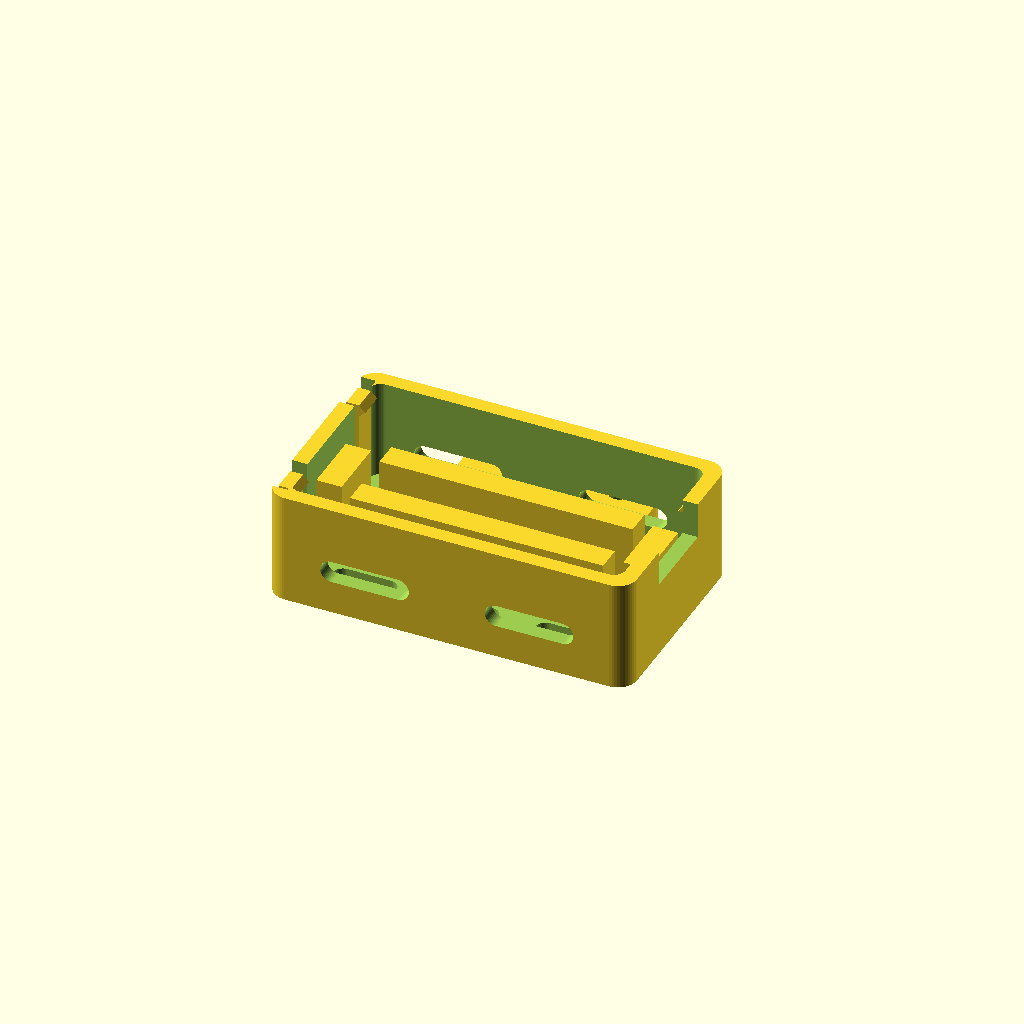
Cell 1 — every parameter at its default value.
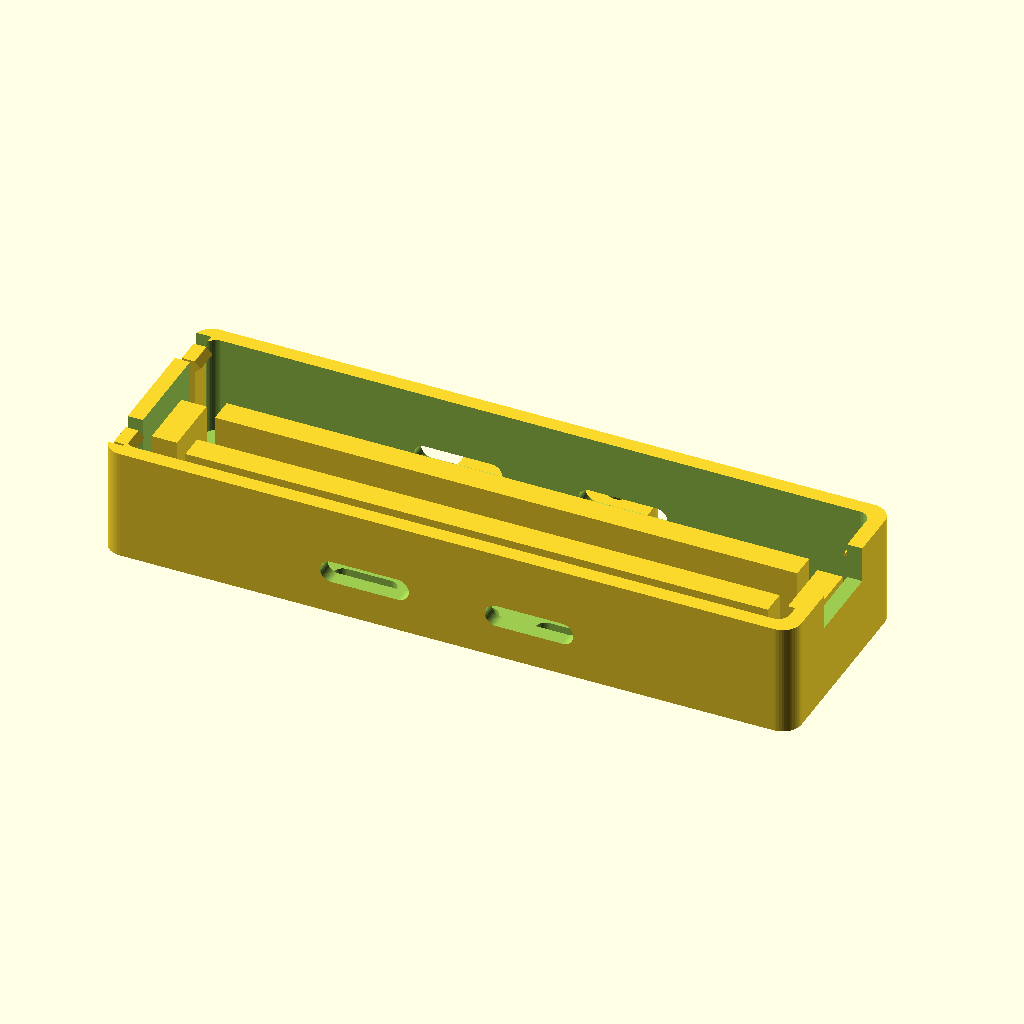
Cell 2: esp32_pcb_l = 104 (everything else at default).
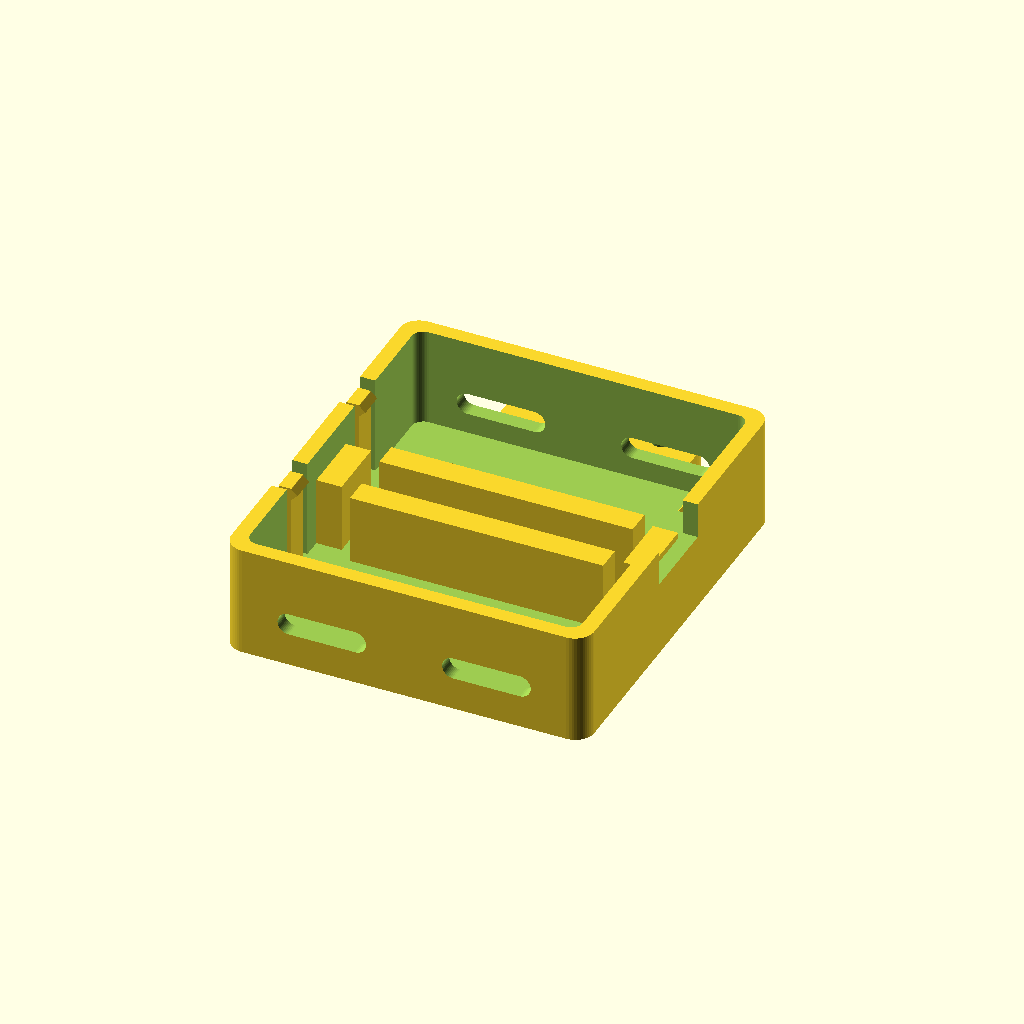
Cell 3: esp32_pcb_w = 57.8 (everything else at default).
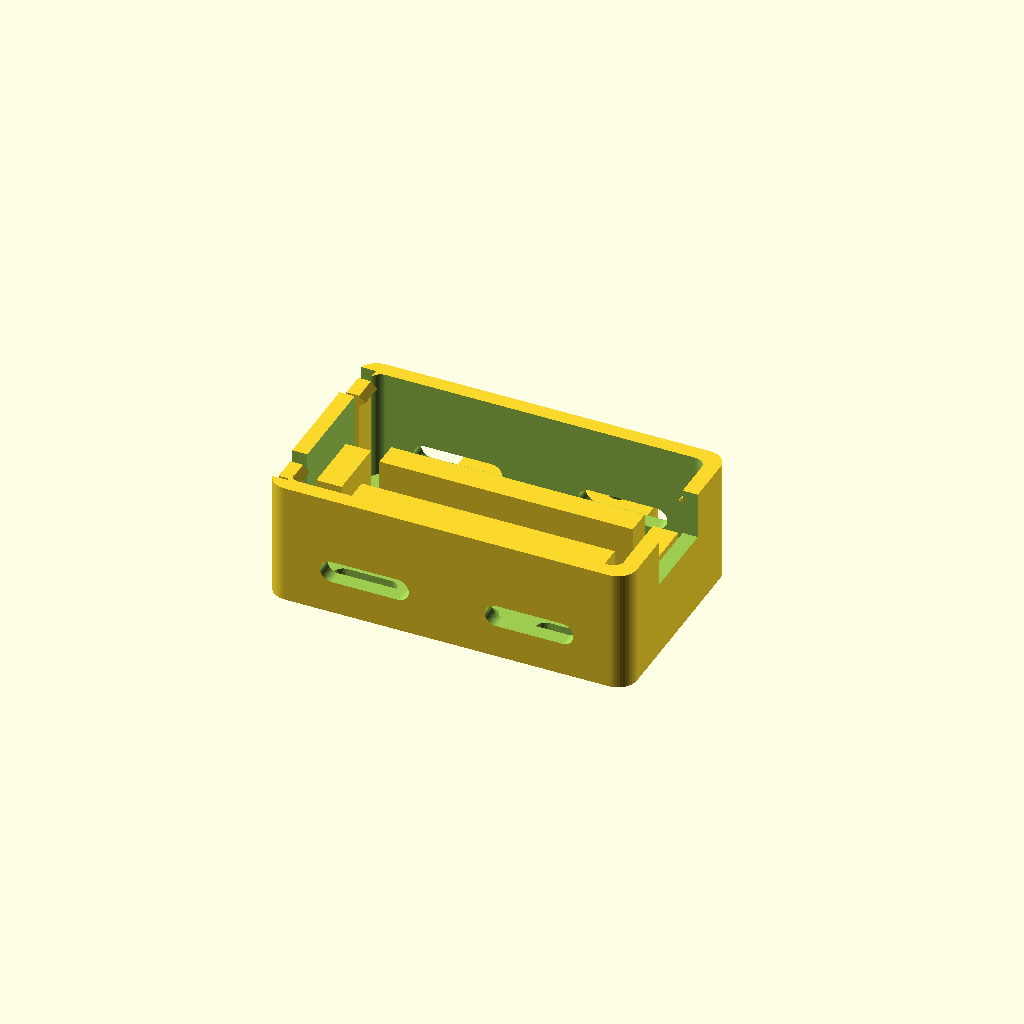
Cell 4: esp32_pcb_t = 3.4 (everything else at default).
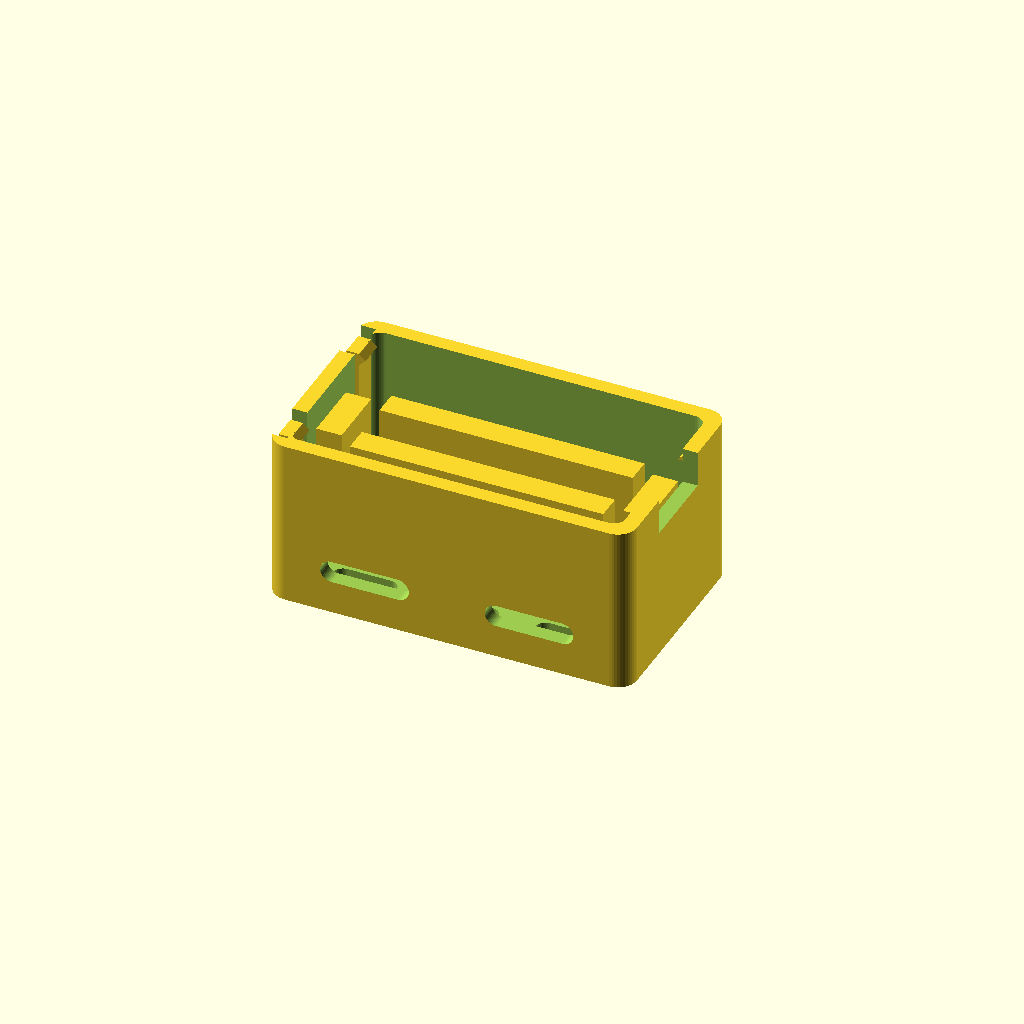
Cell 5: esp32_pin_protrusion = 18 (everything else at default).
One fixed orthographic camera (rotation 55°, 0°, 25°; colour scheme Cornfield) for every cell.
OpenSCAD source file hardware/openscad/esp32_mount.scad:
// =====================================================================
// esp32_mount.scad
// Open-top mounting tray for an Elegoo ESP32 development board
// (ESP-WROOM-32, 38-pin, USB-C) — 6DOF robot arm project.
//
// Design notes
// - Most Elegoo / DevKitC-style ESP32 boards have NO mounting holes, so
//   the default retention is mechanical: the board slides in tilted,
//   USB end first, under two fixed lips beside the USB-C slot, then the
//   antenna end presses down past two flexible snap posts. To release,
//   push the posts outward through the openings in the antenna-end wall.
// - If your board revision DOES have mounting holes, set
//   esp32_has_mounting_holes = true and measure the spacing; M3 screw
//   bosses are generated instead of relying on the snap posts alone.
// - The 38-pin header pins point DOWN (breadboard style) and protrude
//   well below the PCB; the board rides on central rails and end ledges
//   tall enough that the pins hang in free air above the floor.
// - USB-C port: open slot in one short wall. Pins, buttons (EN/BOOT)
//   and the antenna are reachable from the open top.
//
// Bracket interface: two ears on the +Y long wall; hole spacing is
// bracket_hole_spacing_mm in common_params.scad (MEASURE ME).
// Print flat as oriented — no supports needed.
// =====================================================================

include <common_params.scad>

// ---------------------------------------------------------------------
// ESP32 board dimensions                                *** MEASURE ME ***
// (defaults are typical for the Elegoo ESP-WROOM-32 USB-C 38-pin board;
//  verify with calipers — clone dimensions vary by a millimetre or two)
// ---------------------------------------------------------------------
esp32_pcb_l          = 52.0;  // MEASURE ME: PCB length, USB edge to antenna edge
esp32_pcb_w          = 28.9;  // MEASURE ME: PCB width across the two pin rows
esp32_pcb_t          = 1.7;   // PCB thickness (1.6 nominal + solder mask)
esp32_pin_protrusion = 9.0;   // MEASURE ME: header pins + plastic below the PCB underside
esp32_pin_row_depth  = 5.0;   // how far the pin rows reach inboard from each long edge
esp32_module_w       = 18.0;  // WROOM-32 module width (keep clips clear of the antenna end)

// Optional screw mounting (rare on these boards — measure before enabling)
esp32_has_mounting_holes = false; // set true only if YOUR board has holes
esp32_hole_spacing_l     = 44.0;  // MEASURE ME (only used when holes enabled)
esp32_hole_spacing_w     = 23.0;  // MEASURE ME (only used when holes enabled)

// ---------------------------------------------------------------------
// Tray geometry
// ---------------------------------------------------------------------
pin_floor_clearance = 2.0;    // air gap between pin tips and the tray floor
standoff_h          = esp32_pin_protrusion + pin_floor_clearance; // PCB underside height above floor
wall_h_above_pcb    = 3.0;    // side walls rise this far past the PCB top face

usb_cut_w         = 13.0;     // USB-C access slot width (plug overmolds run ~12 mm)
usb_cut_below_pcb = 1.0;      // slot starts this far below the PCB underside

rail_w        = 4.0;          // width of each central support rail
rail_offset_y = 5.0;          // rail centreline offset from the board centreline
                              // (keeps rails inboard of the downward pin rows)
ledge_d       = 4.0;          // depth (along X) of the support ledge under each short edge
ledge_w       = 10.0;         // width (along Y) of each end ledge

// ---------------------------------------------------------------------
// Board retention: fixed lips (USB end) + flexible snap posts (antenna end)
// ---------------------------------------------------------------------
clip_w          = 4.0;   // snap post width
clip_t          = 2.0;   // snap post thickness (thin enough to flex; PETG recommended)
clip_lip        = 1.0;   // how far the snap lip overhangs the PCB top face
clip_gap        = 0.15;  // vertical slack between PCB top and the lip underside
clip_slit       = 1.5;   // free gap beside each snap post (lets it flex)
clip_module_gap = 0.5;   // lateral clearance between clip and the WROOM module edge

usb_lip_w        = 4.0;  // width of each fixed lip beside the USB slot
usb_lip_overhang = 1.2;  // fixed lip overhang over the PCB top face
usb_lip_h        = 2.0;  // fixed lip height (sloped top for easy tilted insertion)

// ---------------------------------------------------------------------
// Ventilation
// ---------------------------------------------------------------------
floor_vent_l  = 10.0;                       // floor slot length
floor_vent_xs = [-vent_slot_pitch, 0, vent_slot_pitch]; // slot columns
floor_vent_ys = [-10.5, 0, 10.5];           // slot rows (clear of rails and ledges)
wall_vent_l   = 14.0;                       // long-wall slot length
wall_vent_w   = 3.5;                        // long-wall slot width
wall_vent_xs  = [-13, 13];                  // long-wall slot positions
wall_vent_z   = floor_t + 5;                // long-wall slot centre height

// ---------------------------------------------------------------------
// Derived dimensions (do not edit)
// ---------------------------------------------------------------------
in_l          = esp32_pcb_l + 2 * fit_clearance;  // cavity length
in_w          = esp32_pcb_w + 2 * fit_clearance;  // cavity width
out_l         = in_l + 2 * wall_t;                // outer length
out_w         = in_w + 2 * wall_t;                // outer width
pcb_z         = floor_t + standoff_h;             // PCB underside height
pcb_top_z     = pcb_z + esp32_pcb_t;              // PCB top face height
wall_top_z    = pcb_top_z + wall_h_above_pcb;     // total tray height
clip_offset_y = esp32_module_w / 2 + clip_w / 2 + clip_module_gap; // snap post Y positions
usb_lip_off_y = usb_cut_w / 2 + usb_lip_w / 2 + 1;                 // fixed lip Y positions
rail_l        = esp32_pcb_l - 2 * ledge_d - 4;    // rail length (stops short of end ledges)

// =====================================================================
// Sub-modules
// =====================================================================

// Flexible snap post inside the -X (antenna-end) wall pocket.
// Cantilevered from the floor; the lip has 45-degree ramps top and
// bottom so the board snaps in from above and can be pried out.
module snap_post(yc) {
    x0 = -in_l / 2;                       // cavity inner face at the -X wall
    z0 = pcb_top_z + clip_gap;            // lip underside height
    // post body
    translate([x0 - clip_t, yc - clip_w / 2, floor_t])
        cube([clip_t, clip_w, (z0 + 2 * clip_lip) - floor_t]);
    // lip (triangular prism protruding inward, +X; the -0.1 back face
    // embeds it into the post so the union is watertight)
    translate([x0, yc + clip_w / 2, 0])
        rotate([90, 0, 0])
            linear_extrude(height = clip_w)
                polygon([[-0.1, z0],
                         [clip_lip, z0 + clip_lip],
                         [-0.1, z0 + 2 * clip_lip]]);
}

// Pocket cut through the -X wall around a snap post so it can flex.
module snap_pocket(yc) {
    translate([-out_l / 2 - 0.1, yc - (clip_w / 2 + clip_slit), floor_t])
        cube([wall_t + 0.2, clip_w + 2 * clip_slit, wall_top_z]);
}

// Fixed retention lip on the +X (USB-end) wall: flat underside holds the
// board down, sloped top guides the tilted board underneath it.
module usb_lip(yc) {
    x1 = in_l / 2;                        // cavity inner face at the +X wall
    z0 = pcb_top_z + clip_gap;            // lip underside height
    // (the +0.5 back edge embeds the lip into the wall for a clean union)
    translate([x1, yc + usb_lip_w / 2, 0])
        rotate([90, 0, 0])
            linear_extrude(height = usb_lip_w)
                polygon([[0.5, z0],
                         [-usb_lip_overhang, z0],
                         [0.5, z0 + usb_lip_h]]);
}

// Horizontal vent slot through a long wall (call for +Y; mirror for -Y).
module wall_vent(cx) {
    translate([cx, in_w / 2 + wall_t + 0.2, wall_vent_z])
        rotate([90, 0, 0])
            vent_slot(wall_vent_l, wall_vent_w, wall_t + 0.4);
}

// =====================================================================
// Main part
// =====================================================================
module esp32_tray() {
    // ---- shell: outer walls + floor + bracket ears, minus openings ----
    difference() {
        union() {
            translate([-out_l / 2, -out_w / 2, 0])
                rounded_plate(out_l, out_w, wall_top_z);
            // bracket ears on the +Y long wall
            translate([0, out_w / 2, 0])
                bracket_ears();
        }

        // interior cavity
        translate([-in_l / 2, -in_w / 2, floor_t])
            rounded_plate(in_l, in_w, wall_top_z - floor_t + 0.1,
                          r = max(corner_r - wall_t / 2, 1));

        // USB-C access slot in the +X short wall (open to the top edge)
        translate([in_l / 2 - 0.1, -usb_cut_w / 2, pcb_z - usb_cut_below_pcb])
            cube([wall_t + 0.3, usb_cut_w, wall_top_z]);

        // floor ventilation slots
        for (vx = floor_vent_xs, vy = floor_vent_ys)
            translate([vx, vy, 0])
                vent_slot(floor_vent_l);

        // long-wall ventilation slots (both sides)
        for (vx = wall_vent_xs) {
            wall_vent(vx);
            mirror([0, 1, 0]) wall_vent(vx);
        }

        // flex pockets around the snap posts (-X wall)
        for (sy = [-1, 1])
            snap_pocket(sy * clip_offset_y);
    }

    // ---- interior features (added after the difference so the vent /
    //      pocket cuts never truncate them) ----

    // central support rails (between the downward pin rows)
    for (sy = [-1, 1])
        translate([-rail_l / 2, sy * rail_offset_y - rail_w / 2, floor_t])
            cube([rail_l, rail_w, standoff_h]);

    // support ledges under each short edge of the PCB
    for (sx = [-1, 1])
        translate([sx * (in_l / 2 - ledge_d / 2) - ledge_d / 2,
                   -ledge_w / 2, floor_t])
            cube([ledge_d, ledge_w, standoff_h]);

    // flexible snap posts (antenna end)
    for (sy = [-1, 1])
        snap_post(sy * clip_offset_y);

    // fixed lips beside the USB slot (USB end)
    for (sy = [-1, 1])
        usb_lip(sy * usb_lip_off_y);

    // optional M3 screw bosses (only if your board has mounting holes)
    if (esp32_has_mounting_holes)
        for (sx = [-1, 1], sy = [-1, 1])
            translate([sx * esp32_hole_spacing_l / 2,
                       sy * esp32_hole_spacing_w / 2, floor_t])
                standoff(standoff_h, m3_pilot_d);
}

esp32_tray();
Parameter table extracted from the source (name, type, default, range or options):
esp32_pcb_l: number, default 52
esp32_pcb_w: number, default 28.9
esp32_pcb_t: number, default 1.7
esp32_pin_protrusion: number, default 9
esp32_pin_row_depth: number, default 5
esp32_module_w: number, default 18
esp32_has_mounting_holes: bool, default false
esp32_hole_spacing_l: number, default 44
esp32_hole_spacing_w: number, default 23
pin_floor_clearance: number, default 2
wall_h_above_pcb: number, default 3
usb_cut_w: number, default 13
usb_cut_below_pcb: number, default 1
rail_w: number, default 4
rail_offset_y: number, default 5
ledge_d: number, default 4
ledge_w: number, default 10
clip_w: number, default 4
clip_t: number, default 2
clip_lip: number, default 1
clip_gap: number, default 0.15
clip_slit: number, default 1.5
clip_module_gap: number, default 0.5
usb_lip_w: number, default 4
usb_lip_overhang: number, default 1.2
usb_lip_h: number, default 2
floor_vent_l: number, default 10
floor_vent_ys: vector, default [-10.5, 0, 10.5]
wall_vent_l: number, default 14
wall_vent_w: number, default 3.5
wall_vent_xs: vector, default [-13, 13]
